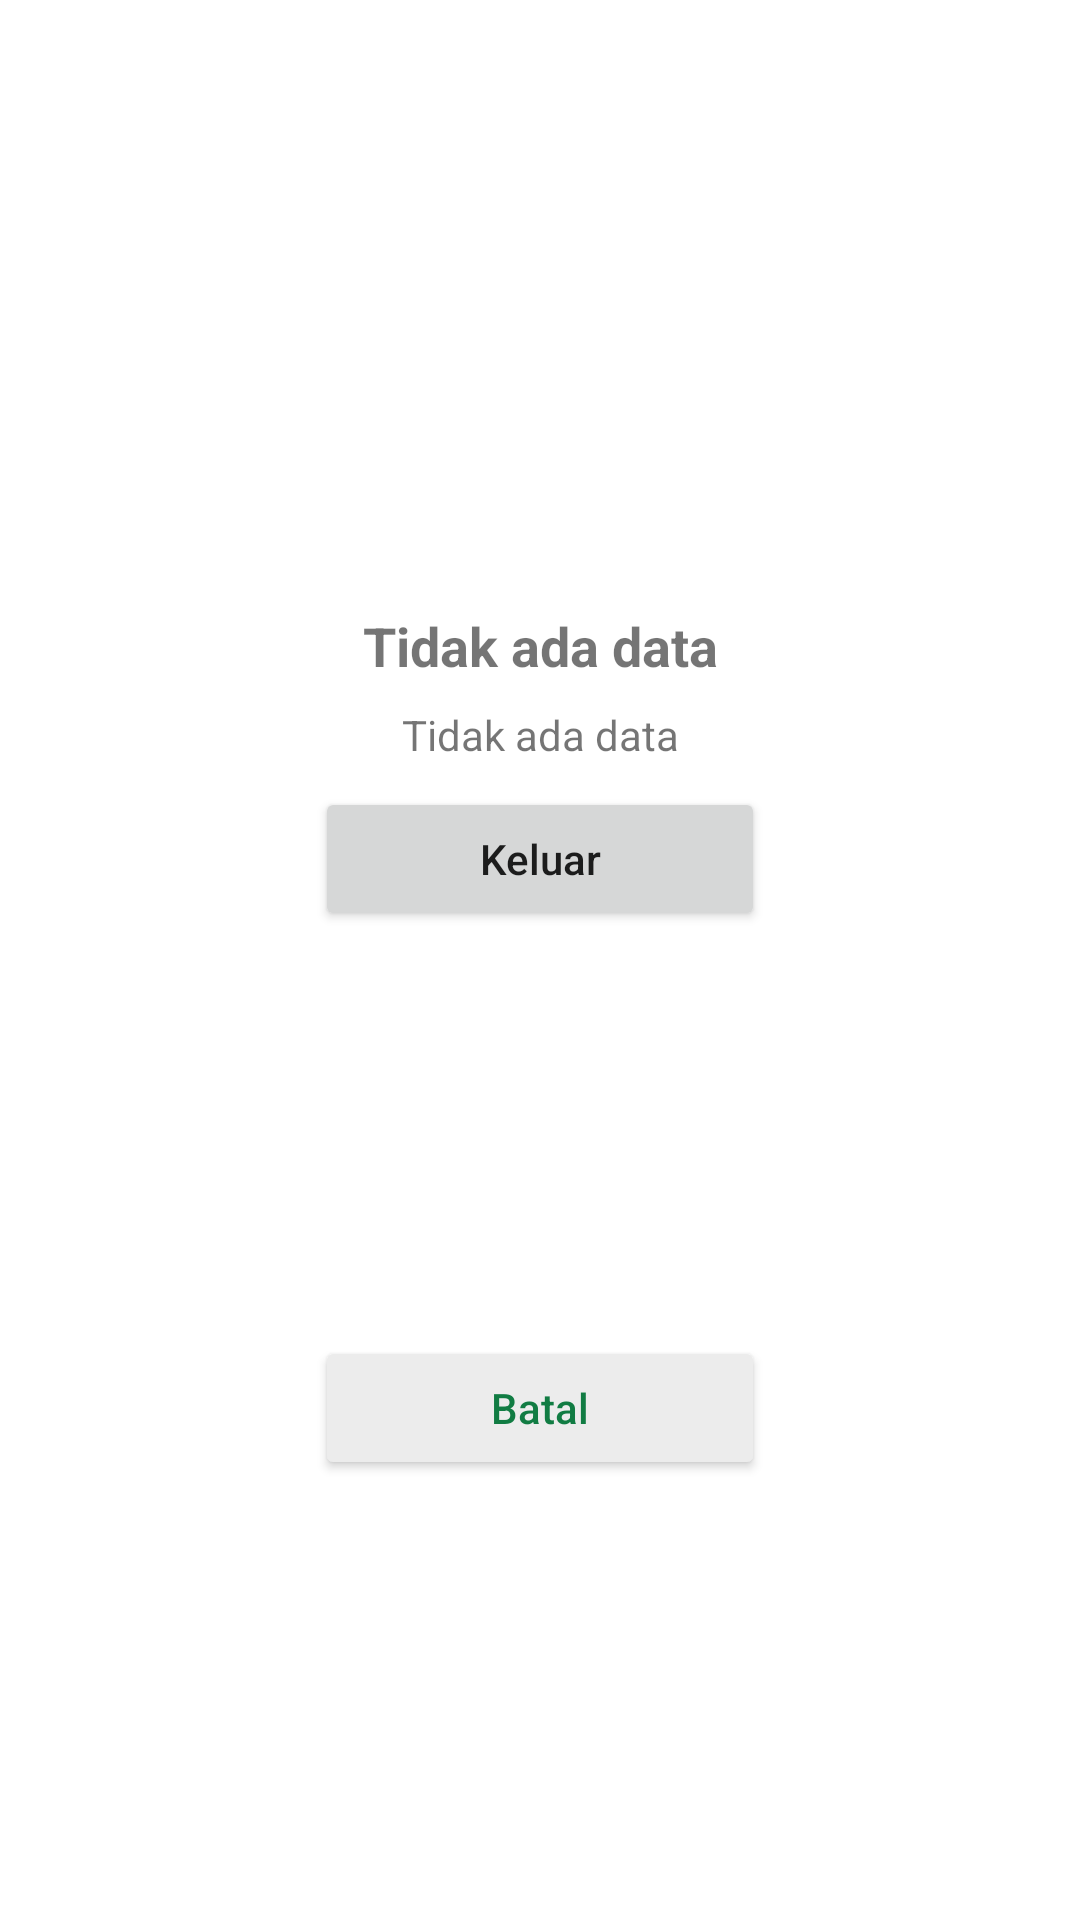

Here is an Android app screen rendered from its layout file. Give the layout XML and the strings, colors and styles it references.
<!-- AndroidManifest.xml: application theme Theme.Tanamin -->
<!-- res/layout/custom_alert_detection.xml -->
<?xml version="1.0" encoding="utf-8"?>
<androidx.constraintlayout.widget.ConstraintLayout xmlns:android="http://schemas.android.com/apk/res/android"
    xmlns:app="http://schemas.android.com/apk/res-auto"
    android:layout_width="wrap_content"
    android:layout_height="wrap_content"
    android:padding="20dp">

    <ImageView
        android:id="@+id/imageView5"
        android:layout_width="175dp"
        android:layout_height="175dp"
        android:layout_gravity="center"
        android:contentDescription="@string/status_icon"
        app:layout_constraintBottom_toBottomOf="parent"
        app:layout_constraintEnd_toEndOf="parent"
        app:layout_constraintStart_toStartOf="parent"
        app:layout_constraintTop_toTopOf="parent"
        app:layout_constraintVertical_bias="0.0"
        app:srcCompat="@drawable/ic_baseline_logout_24" />

    <TextView
        android:id="@+id/infoDialog"
        android:layout_width="wrap_content"
        android:layout_height="wrap_content"
        android:layout_marginTop="8dp"
        android:ems="10"
        android:gravity="center"
        android:text="@string/no_data"
        android:textSize="18sp"
        android:textStyle="bold"
        app:layout_constraintEnd_toEndOf="parent"
        app:layout_constraintHorizontal_bias="0.501"
        app:layout_constraintStart_toStartOf="parent"
        app:layout_constraintTop_toBottomOf="@+id/imageView5" />

    <TextView
        android:id="@+id/infoDialog2"
        android:layout_width="wrap_content"
        android:layout_height="wrap_content"
        android:layout_marginTop="8dp"
        android:ems="10"
        android:gravity="center"
        android:text="@string/no_data"
        android:textSize="14sp"
        app:layout_constraintEnd_toEndOf="parent"
        app:layout_constraintStart_toStartOf="parent"
        app:layout_constraintTop_toBottomOf="@+id/infoDialog" />

    <Button
        android:id="@+id/logoutConfirm"
        android:layout_width="150dp"
        android:layout_height="wrap_content"
        android:layout_marginTop="8dp"
        android:insetTop="0dp"
        android:insetBottom="0dp"
        android:text="@string/logout"
        android:textAllCaps="false"
        app:cornerRadius="10dp"
        app:layout_constraintEnd_toEndOf="parent"
        app:layout_constraintStart_toStartOf="parent"
        app:layout_constraintTop_toBottomOf="@+id/infoDialog2" />

    <Button
        android:id="@+id/cancelButton"
        android:layout_width="150dp"
        android:layout_height="wrap_content"
        android:layout_marginTop="8dp"
        android:backgroundTint="@color/grey_soft"
        android:insetTop="0dp"
        android:insetBottom="0dp"
        android:text="@string/cancel"
        android:textAllCaps="false"
        android:textColor="@color/green_soft"
        app:cornerRadius="10dp"
        app:layout_constraintBottom_toBottomOf="parent"
        app:layout_constraintEnd_toEndOf="parent"
        app:layout_constraintHorizontal_bias="0.5"
        app:layout_constraintStart_toStartOf="parent"
        app:layout_constraintTop_toBottomOf="@+id/logoutConfirm" />

</androidx.constraintlayout.widget.ConstraintLayout>
<!-- resources referenced by this layout -->
<resources>
  <color name="green_soft">#117C43</color>
  <color name="grey_soft">#ECECEC</color>
  <string name="cancel">Batal</string>
  <string name="logout">Keluar</string>
  <string name="no_data">Tidak ada data</string>
  <string name="status_icon">Ikon Status</string>
  <style name="Theme.Tanamin" parent="Theme.MaterialComponents.DayNight.DarkActionBar">
          <item name="colorPrimary">@color/green_soft</item>
          <item name="colorPrimaryVariant">@color/green_dark_soft</item>
          <item name="colorOnPrimary">@color/white</item>
          <item name="colorSecondary">@color/green_light</item>
          <item name="colorSecondaryVariant">@color/green_light_soft</item>
          <item name="colorOnSecondary">@color/grey_soft</item>
          <item name="android:statusBarColor">?attr/colorPrimary</item>
          <item name="android:navigationBarColor">?attr/colorPrimary</item>
          <item name="android:windowSharedElementsUseOverlay">false</item>
      </style>
  <color name="green_dark_soft">#01612E</color>
  <color name="white">#FFFFFF</color>
  <color name="green_light">#95D550</color>
  <color name="green_light_soft">#B7EB7E</color>
</resources>
